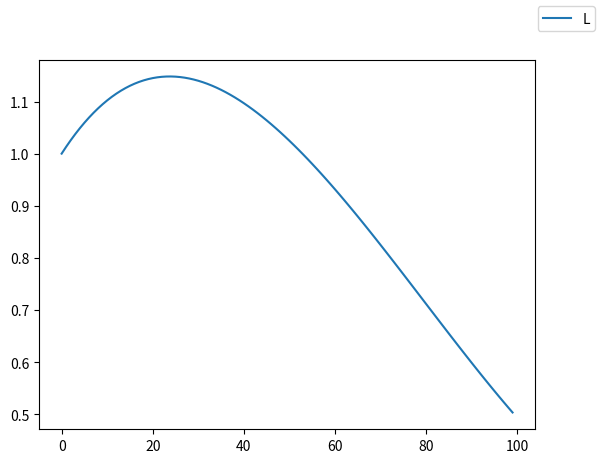

Recreate this plot in Python.
import matplotlib.pyplot as plt

N = 100
r = 1.0
L = 0.1
alpha = 0.7
p = 0
t = 60
T0 = 20
Tl = 300
Tr = 100
temp = [1 for item in range(N)]
alp = [0 for item in range(N)]
bet = [1 for item in range(N)]
a = [0 for item in range(N)]
b = [0 for item in range(N)]
c = [0 for item in range(N)]
f = [0 for item in range(N)]


def create_graphic():
    h = 1.0 / (N - 1)
    tau = r * h * h
    Bio = 2.0
    TRight = 0.0
    Factor = 3.0
    Q = 10.0

    stime = 0.0
    while (stime < tau * 3000.0):
        stime += tau

        for i in range(N - 1):
            a[i] = r
            b[i] = -2 * r - 1.0 - Factor * tau
            c[i] = r
            f[i] = -temp[i] - Q * tau * (1.0 - h * (i - 1))

        for i in range(1, N - 1):
            alp[i] = -a[i] / (b[i] + c[i] * alp[i - 1])
            bet[i] = (f[i] - bet[i - 1] * c[i]) / (b[i] + c[i] * alp[i - 1])

        temp[N - 1] = (Bio * TRight * h + bet[N - 2]) / (1.0 - alp[N - 2] + Bio * h)

        for i in range(N - 2, 0, -1):
            temp[i] = alp[i] * temp[i + 1] + bet[i]


def output_graphic():
    create_graphic()
    x = [0.0] * N
    y = [0.0] * N
    for i in range(N):
        x[i] = i
        y[i] = temp[i]

    fig = plt.figure()
    l1 = plt.plot(x, y)
    fig.legend((l1), ('Line'))
    plt.show()


output_graphic()

